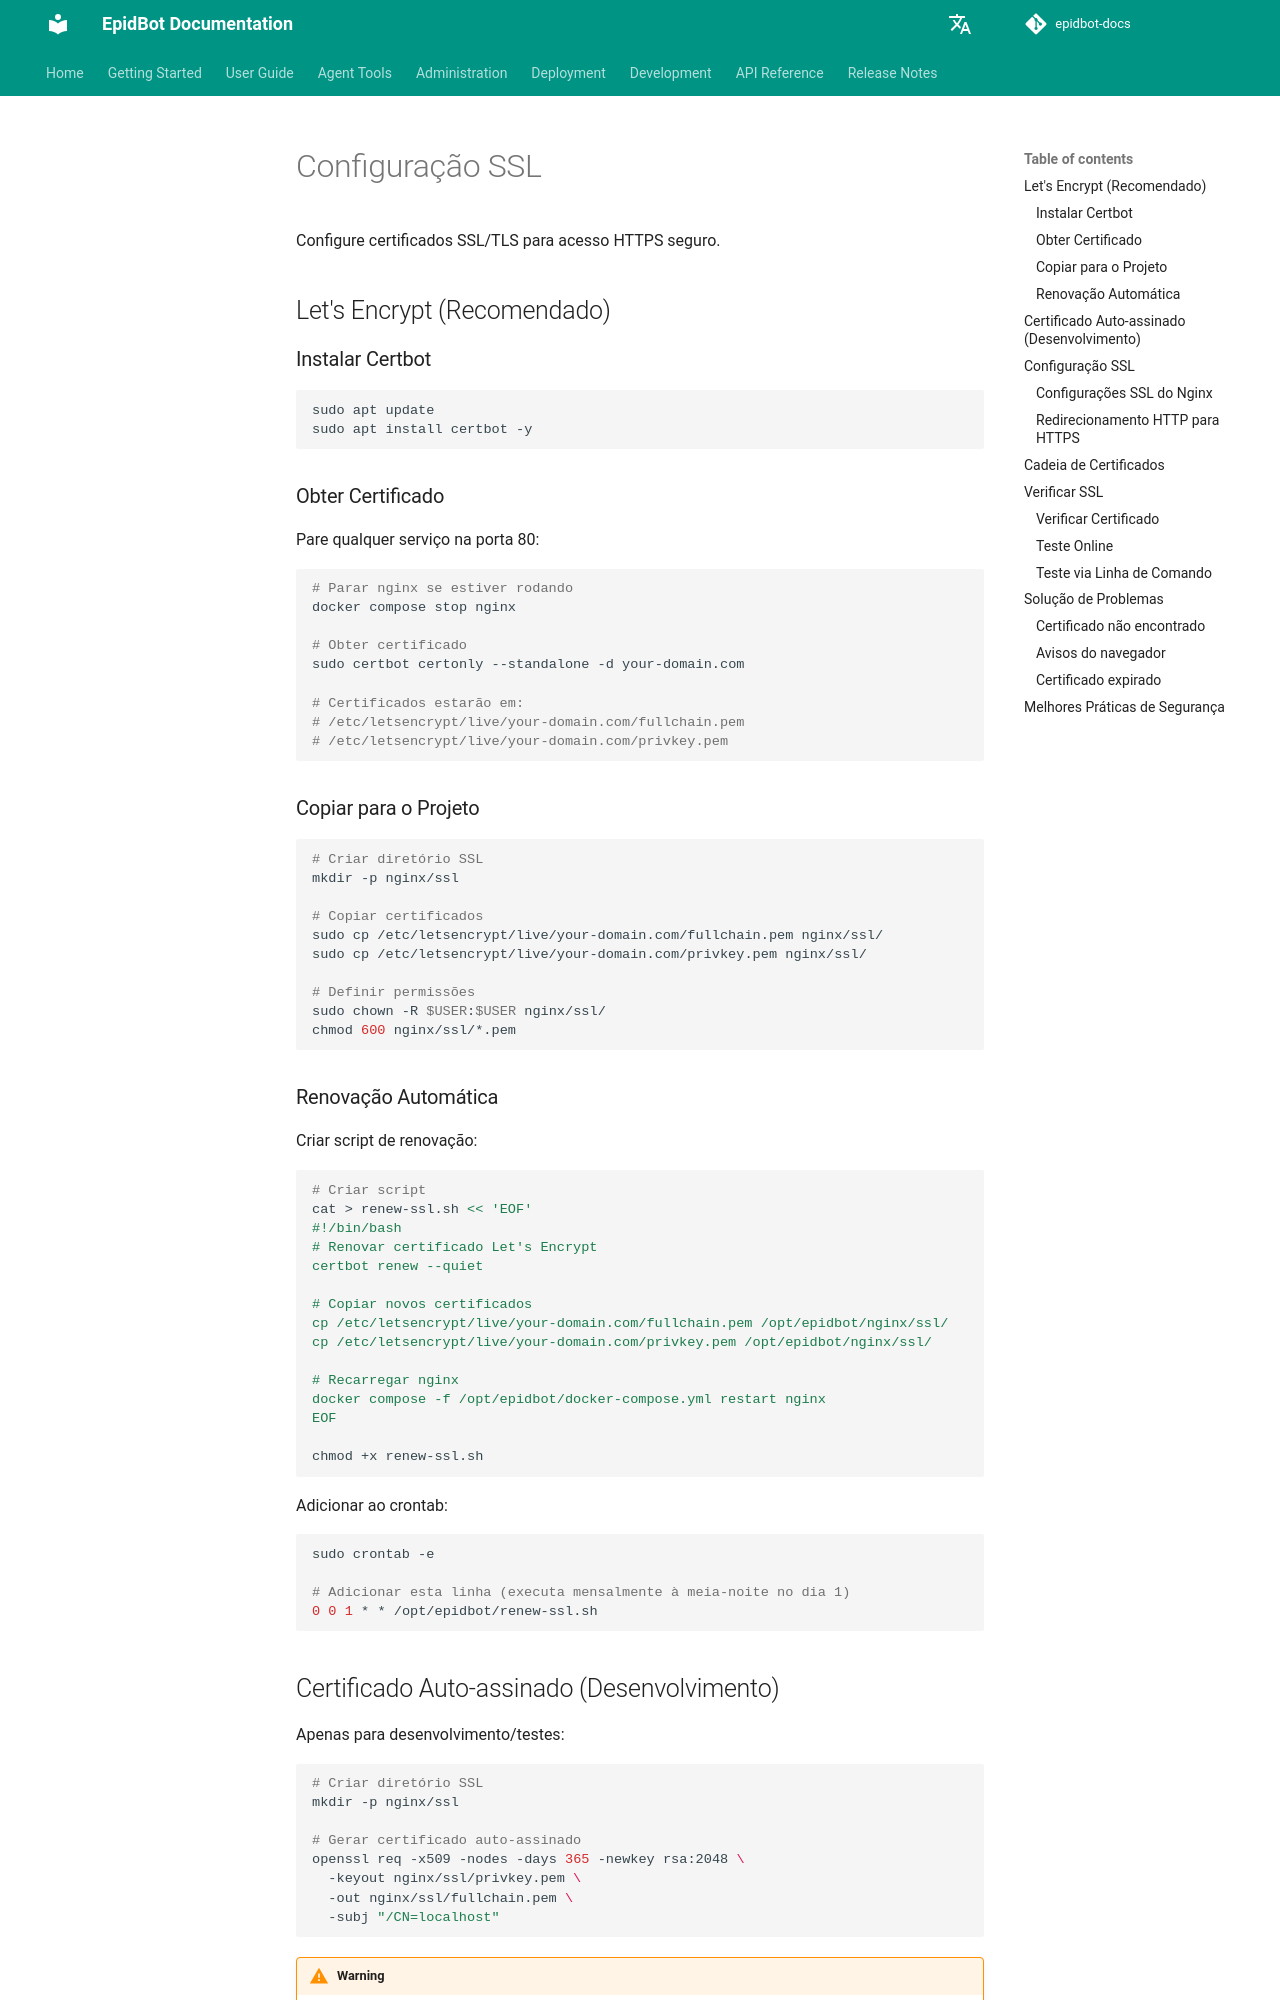

repository: Deeplearn-PeD/epidbot-docs · page: pt/deploy/ssl/index.html · generator: mkdocs

# Configuração SSL

Configure certificados SSL/TLS para acesso HTTPS seguro.

## Let's Encrypt (Recomendado)

### Instalar Certbot

```bash
sudo apt update
sudo apt install certbot -y
```

### Obter Certificado

Pare qualquer serviço na porta 80:

```bash
# Parar nginx se estiver rodando
docker compose stop nginx

# Obter certificado
sudo certbot certonly --standalone -d your-domain.com

# Certificados estarão em:
# /etc/letsencrypt/live/your-domain.com/fullchain.pem
# /etc/letsencrypt/live/your-domain.com/privkey.pem
```

### Copiar para o Projeto

```bash
# Criar diretório SSL
mkdir -p nginx/ssl

# Copiar certificados
sudo cp /etc/letsencrypt/live/your-domain.com/fullchain.pem nginx/ssl/
sudo cp /etc/letsencrypt/live/your-domain.com/privkey.pem nginx/ssl/

# Definir permissões
sudo chown -R $USER:$USER nginx/ssl/
chmod 600 nginx/ssl/*.pem
```

### Renovação Automática

Criar script de renovação:

```bash
# Criar script
cat > renew-ssl.sh << 'EOF'
#!/bin/bash
# Renovar certificado Let's Encrypt
certbot renew --quiet

# Copiar novos certificados
cp /etc/letsencrypt/live/your-domain.com/fullchain.pem /opt/epidbot/nginx/ssl/
cp /etc/letsencrypt/live/your-domain.com/privkey.pem /opt/epidbot/nginx/ssl/

# Recarregar nginx
docker compose -f /opt/epidbot/docker-compose.yml restart nginx
EOF

chmod +x renew-ssl.sh
```

Adicionar ao crontab:

```bash
sudo crontab -e

# Adicionar esta linha (executa mensalmente à meia-noite no dia 1)
0 0 1 * * /opt/epidbot/renew-ssl.sh
```

## Certificado Auto-assinado (Desenvolvimento)

Apenas para desenvolvimento/testes:

```bash
# Criar diretório SSL
mkdir -p nginx/ssl

# Gerar certificado auto-assinado
openssl req -x509 -nodes -days 365 -newkey rsa:2048 \
  -keyout nginx/ssl/privkey.pem \
  -out nginx/ssl/fullchain.pem \
  -subj "/CN=localhost"
```

!!! warning
    Certificados auto-assinados mostrarão avisos no navegador. Use apenas para desenvolvimento.

## Configuração SSL
